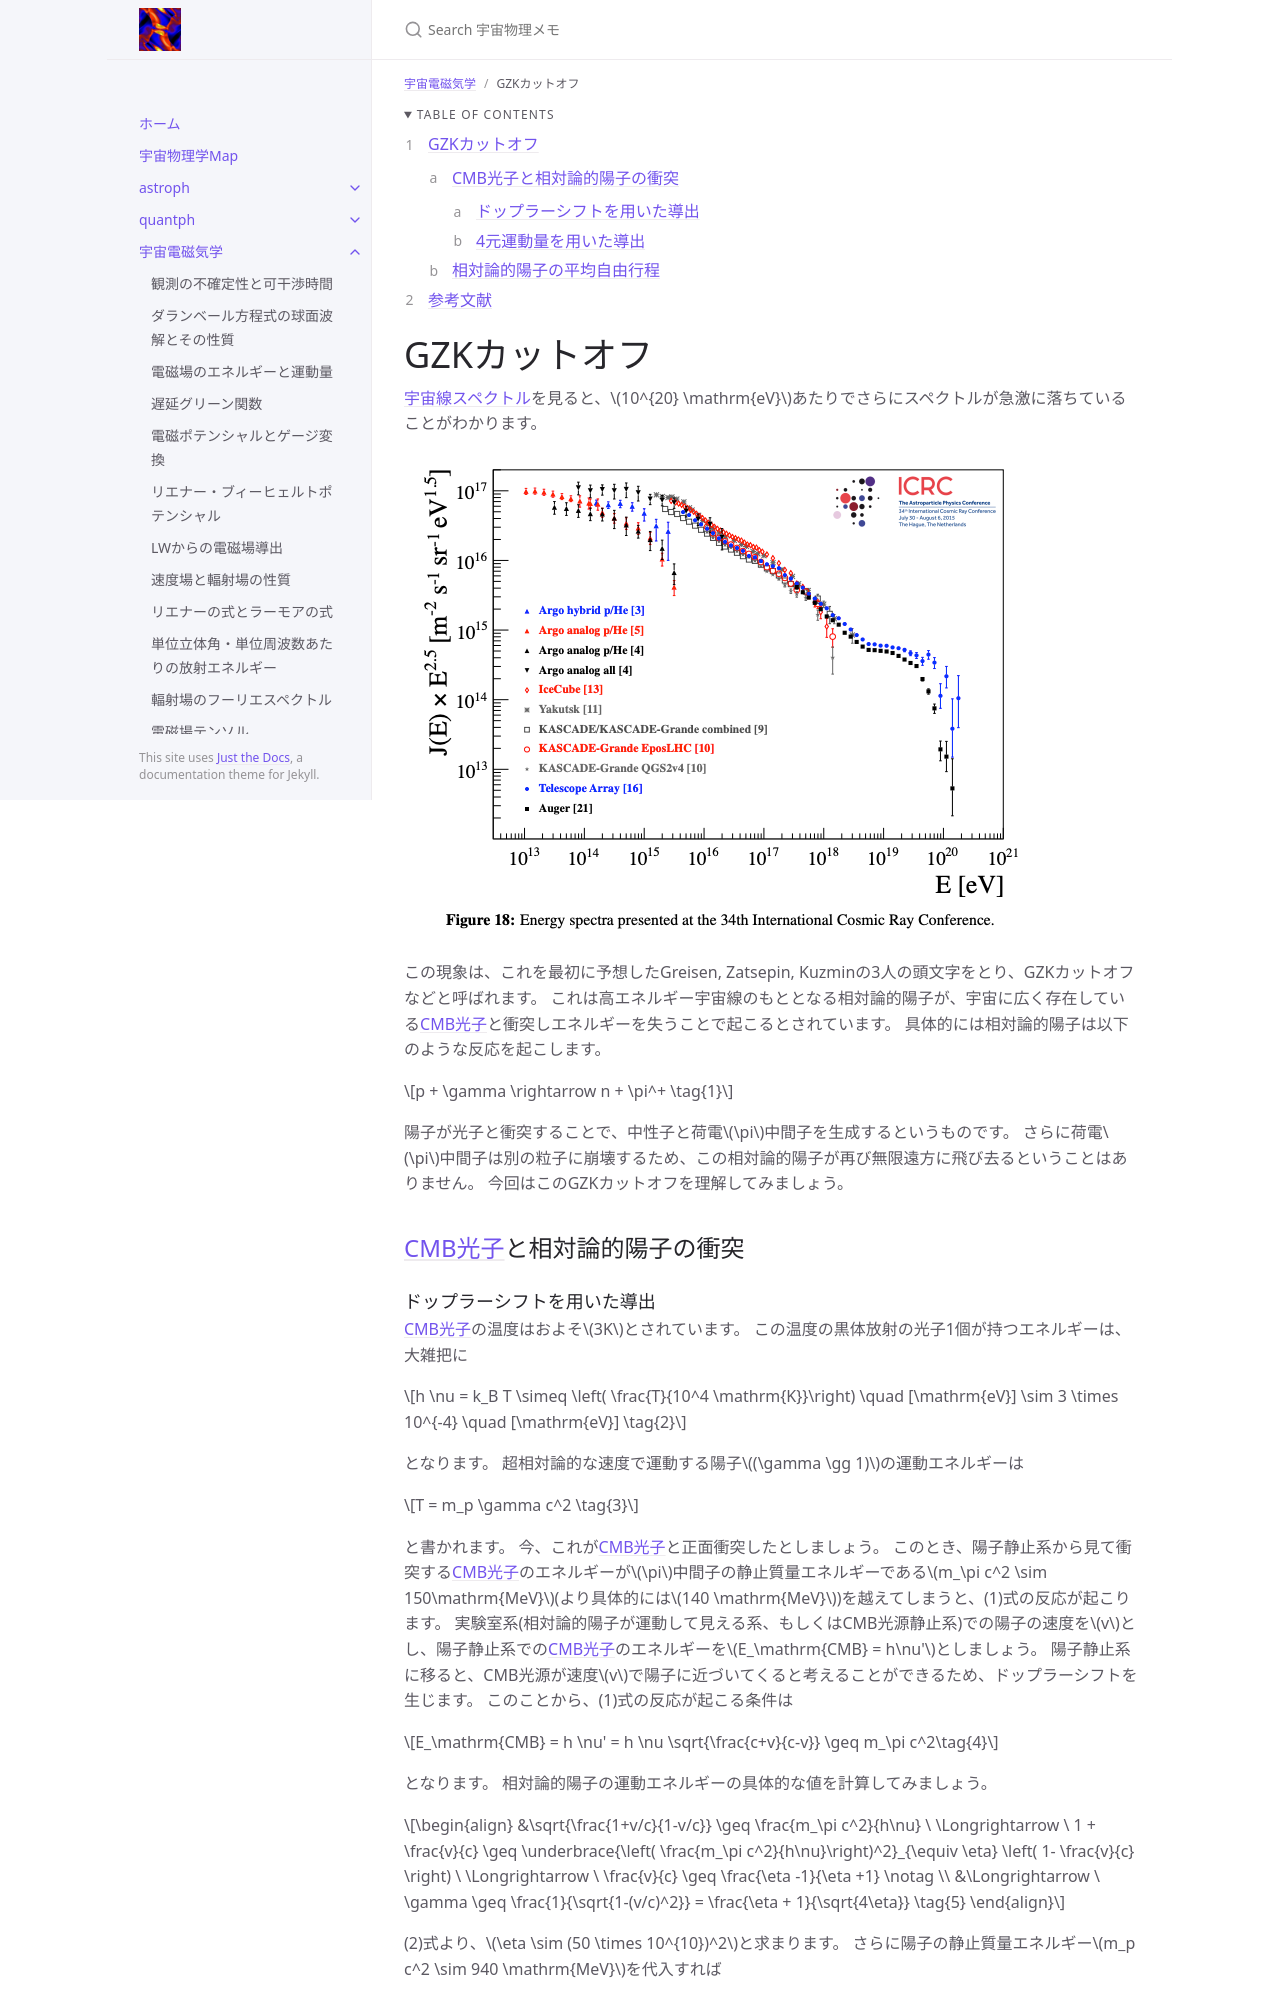

repository: github-nakasho/github-nakasho.github.io · page: astroelec/gzk_cutoff.html · generator: jekyll

---
layout: default
title: GZKカットオフ
parent: 宇宙電磁気学
math: mathjax3
permalink: /astroelec/gzk_cutoff
nav_order: 104
---

{: .no_toc }

<details open markdown="block">
  <summary>
    Table of contents
  </summary>
  {: .text-delta }
1. TOC
{:toc}
</details>

{% include adsense.html %} 

# GZKカットオフ

[宇宙線スペクトル](/astroelec/cosmic_rays)を見ると、$$10^{20} \mathrm{eV}$$あたりでさらにスペクトルが急激に落ちていることがわかります。

![](/assets/images/astroelec/gzk_cutoff_01.png)

この現象は、これを最初に予想したGreisen, Zatsepin, Kuzminの3人の頭文字をとり、GZKカットオフなどと呼ばれます。
これは高エネルギー宇宙線のもととなる相対論的陽子が、宇宙に広く存在している[CMB光子](/cosmo/eos)と衝突しエネルギーを失うことで起こるとされています。
具体的には相対論的陽子は以下のような反応を起こします。

$$
p + \gamma \rightarrow n + \pi^+ \tag{1}
$$

陽子が光子と衝突することで、中性子と荷電$$\pi$$中間子を生成するというものです。
さらに荷電$$\pi$$中間子は別の粒子に崩壊するため、この相対論的陽子が再び無限遠方に飛び去るということはありません。
今回はこのGZKカットオフを理解してみましょう。

## [CMB光子](/cosmo/eos)と相対論的陽子の衝突

### ドップラーシフトを用いた導出

[CMB光子](/cosmo/eos)の温度はおよそ$$3K$$とされています。
この温度の黒体放射の光子1個が持つエネルギーは、大雑把に

$$
h \nu 
= k_B T 
\simeq \left( \frac{T}{10^4 \mathrm{K}}\right) \quad [\mathrm{eV}] 
\sim 3 \times 10^{-4} \quad [\mathrm{eV}] \tag{2}
$$

となります。
超相対論的な速度で運動する陽子$$(\gamma \gg 1)$$の運動エネルギーは

$$
T = m_p \gamma c^2 \tag{3}
$$

と書かれます。
今、これが[CMB光子](/cosmo/eos)と正面衝突したとしましょう。
このとき、陽子静止系から見て衝突する[CMB光子](/cosmo/eos)のエネルギーが$$\pi$$中間子の静止質量エネルギーである$$m_\pi c^2 \sim 150\mathrm{MeV}$$(より具体的には$$140 \mathrm{MeV}$$)を越えてしまうと、(1)式の反応が起こります。
実験室系(相対論的陽子が運動して見える系、もしくはCMB光源静止系)での陽子の速度を$$v$$とし、陽子静止系での[CMB光子](/cosmo/eos)のエネルギーを$$E_\mathrm{CMB} = h\nu'$$としましょう。
陽子静止系に移ると、CMB光源が速度$$v$$で陽子に近づいてくると考えることができるため、ドップラーシフトを生じます。
このことから、(1)式の反応が起こる条件は

$$
E_\mathrm{CMB} 
= h \nu' 
= h \nu \sqrt{\frac{c+v}{c-v}} 
\geq m_\pi c^2\tag{4}
$$

となります。
相対論的陽子の運動エネルギーの具体的な値を計算してみましょう。

$$
\begin{align}
&\sqrt{\frac{1+v/c}{1-v/c}} 
\geq \frac{m_\pi c^2}{h\nu} \ \Longrightarrow \ 
1 + \frac{v}{c} \geq \underbrace{\left( \frac{m_\pi c^2}{h\nu}\right)^2}_{\equiv \eta} \left( 1- \frac{v}{c} \right) \ \Longrightarrow \ 
\frac{v}{c} \geq \frac{\eta -1}{\eta +1} \notag \\
&\Longrightarrow \ 
\gamma \geq \frac{1}{\sqrt{1-(v/c)^2}} 
= \frac{\eta + 1}{\sqrt{4\eta}} \tag{5}
\end{align}
$$

(2)式より、$$\eta \sim (50 \times 10^{10})^2$$と求まります。
さらに陽子の静止質量エネルギー$$m_p c^2 \sim 940 \mathrm{MeV}$$を代入すれば

$$
T \geq \frac{\eta + 1}{\sqrt{4\eta}} m_p c^2 
\sim 2.35 \times 10^{20} \quad [\mathrm{eV}] \tag{6}
$$

のように求まります。
このことから、この運動エネルギー以上の相対論的陽子は地球に飛来する前に[CMB光子](/cosmo/eos)と反応を起こし、そのエネルギーを失います。
グラフの$$10^{20} \mathrm{eV}$$のあたりで急激にスペクトルが落ちていることを再現できました。
